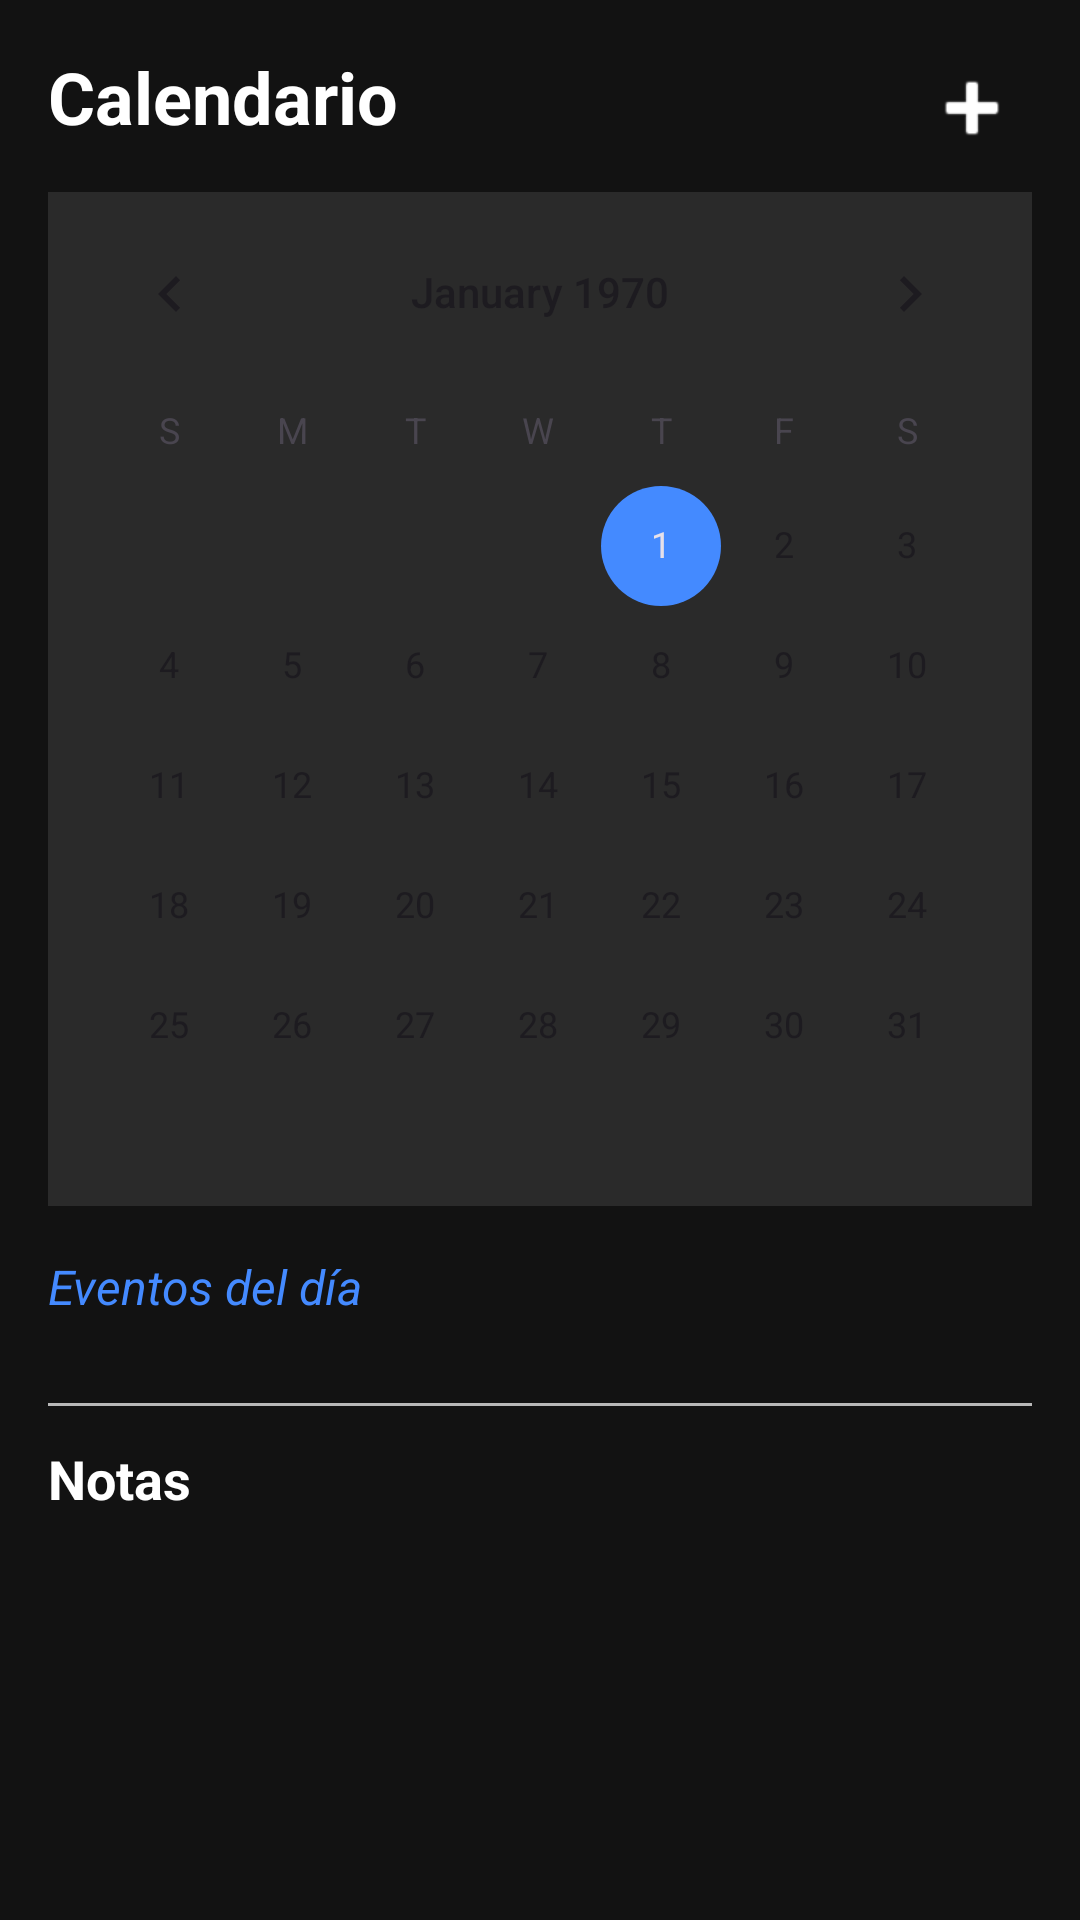

Produce the Android XML layout that renders to this screen, including the resource entries it uses.
<!-- AndroidManifest.xml: application theme Theme.NeuraMusic -->
<!-- res/layout/fragment_calendar.xml -->
<?xml version="1.0" encoding="utf-8"?>
<FrameLayout xmlns:android="http://schemas.android.com/apk/res/android"
    xmlns:app="http://schemas.android.com/apk/res-auto"
    android:id="@+id/calendar_root"
    android:layout_width="match_parent"
    android:layout_height="match_parent"
    android:background="@color/background_dark">

    
    <ScrollView
        android:id="@+id/calendar_scroll"
        android:layout_width="match_parent"
        android:layout_height="match_parent"
        android:padding="16dp"
        android:clipToPadding="false"
        android:fillViewport="true">

        <LinearLayout
            android:layout_width="match_parent"
            android:layout_height="wrap_content"
            android:orientation="vertical">

            
            <RelativeLayout
                android:layout_width="match_parent"
                android:layout_height="wrap_content"
                android:layout_marginBottom="8dp">

                <TextView
                    android:id="@+id/tv_calendar_title"
                    android:layout_width="wrap_content"
                    android:layout_height="wrap_content"
                    android:text="Calendario"
                    android:textColor="@color/text_primary"
                    android:textSize="24sp"
                    android:textStyle="bold" />

                
                <ImageButton
                    android:id="@+id/btn_add_calendar_item"
                    android:layout_width="40dp"
                    android:layout_height="40dp"
                    android:layout_alignParentEnd="true"
                    android:background="@drawable/fab_circle"
                    android:backgroundTint="@color/accent_blue"
                    android:src="@android:drawable/ic_input_add"
                    app:tint="@color/white"
                    android:contentDescription="Añadir" />

                
                <ImageButton
                    android:id="@+id/btn_add_event"
                    android:layout_width="36dp"
                    android:layout_height="36dp"
                    android:layout_alignParentTop="true"
                    android:layout_marginEnd="56dp"
                    android:layout_alignParentEnd="true"
                    android:visibility="gone"
                    android:background="@drawable/fab_circle"
                    android:backgroundTint="@color/gray"
                    android:src="@drawable/ic_event"
                    android:contentDescription="Añadir evento"
                    app:tint="@color/white" />

                
                <ImageButton
                    android:id="@+id/btn_add_note"
                    android:layout_width="36dp"
                    android:layout_height="36dp"
                    android:layout_alignParentTop="true"
                    android:layout_marginEnd="104dp"
                    android:layout_alignParentEnd="true"
                    android:visibility="gone"
                    android:background="@drawable/fab_circle"
                    android:backgroundTint="@color/gray"
                    android:src="@drawable/ic_note"
                    android:contentDescription="Añadir nota"
                    app:tint="@color/white" />
            </RelativeLayout>

            
            <CalendarView
                android:id="@+id/calendar_view"
                android:layout_width="match_parent"
                android:layout_height="wrap_content"
                android:background="@color/edittext_background_dark"
                android:layout_marginBottom="16dp" />

            
            <TextView
                android:id="@+id/tv_selected_date"
                android:layout_width="match_parent"
                android:layout_height="wrap_content"
                android:text="Eventos del día"
                android:textColor="@color/accent_blue"
                android:textSize="16sp"
                android:textStyle="italic"
                android:layout_marginBottom="8dp" />

            
            <androidx.recyclerview.widget.RecyclerView
                android:id="@+id/recycler_day_items"
                android:layout_width="match_parent"
                android:layout_height="wrap_content"
                android:nestedScrollingEnabled="false"
                android:paddingBottom="8dp" />

            
            <View
                android:layout_width="match_parent"
                android:layout_height="1dp"
                android:layout_marginTop="12dp"
                android:layout_marginBottom="12dp"
                android:background="@color/text_secondary" />

            
            <TextView
                android:layout_width="match_parent"
                android:layout_height="wrap_content"
                android:text="Notas"
                android:textColor="@color/text_primary"
                android:textStyle="bold"
                android:textSize="18sp"
                android:layout_marginBottom="8dp" />

            
            <LinearLayout
                android:id="@+id/notes_container"
                android:layout_width="match_parent"
                android:layout_height="wrap_content"
                android:orientation="vertical"
                android:paddingBottom="80dp" />
        </LinearLayout>
    </ScrollView>
</FrameLayout>
<!-- resources referenced by this layout -->
<resources>
  <color name="accent_blue">#448AFF</color>
  <color name="background_dark">#121212</color>
  <color name="edittext_background_dark">#2A2A2A</color>
  <color name="gray">#757575</color>
  <color name="text_primary">#FFFFFF</color>
  <color name="text_secondary">#B3FFFFFF</color>
  <color name="white">#FFFFFF</color>
  <!-- drawable ic_event (drawable) -->
  <vector xmlns:android="http://schemas.android.com/apk/res/android"
      android:width="24dp"
      android:height="24dp"
      android:viewportWidth="24"
      android:viewportHeight="24">
    <path
        android:fillColor="#FFFFFF"
        android:pathData="M19,3h-1V1h-2v2H8V1H6v2H5c-1.11,0 -2,0.89 -2,2v14c0,1.1 0.89,2 2,2h14c1.1,0 2,-0.9 2,-2V5c0,-1.11 -0.9,-2 -2,-2zM19,19H5V8h14v11zM7,10h5v5H7v-5z" />
  </vector>
  <!-- drawable ic_note (drawable) -->
  <vector xmlns:android="http://schemas.android.com/apk/res/android"
      android:width="24dp"
      android:height="24dp"
      android:viewportWidth="24"
      android:viewportHeight="24">
    <path
        android:fillColor="#FFFFFF"
        android:pathData="M21,3H3c-1.1,0 -2,0.9 -2,2v14c0,1.1 0.9,2 2,2h18c1.1,0 2,-0.9 2,-2V5c0,-1.1 -0.9,-2 -2,-2zM21,19H3V5h18v14zM5,7h14v2H5V7zm0,4h9v2H5v-2zm0,4h6v2H5v-2z" />
  </vector>
  <style name="Theme.NeuraMusic" parent="Theme.Material3.DayNight.NoActionBar">
          <item name="colorPrimary">@color/primary</item>
          <item name="colorPrimaryDark">@color/primary_dark</item>
          <item name="colorAccent">@color/accent_blue</item>
          <item name="android:windowBackground">@color/background_dark</item>
          <item name="colorSurface">@color/surface_dark</item>
          <item name="colorOnSurface">@color/text_primary</item>
          <item name="colorOnSurfaceVariant">@color/text_secondary</item>
          <item name="colorOutline">@color/divider</item>
  
          
          <item name="textAppearanceHeadline1">@style/TextAppearance.NeuraMusic.Headline</item>
          <item name="textAppearanceBody1">@style/TextAppearance.NeuraMusic.Body</item>
          <item name="textAppearanceSubtitle1">@style/TextAppearance.NeuraMusic.Link</item>
      </style>
  <color name="primary">#2196F3</color>
  <color name="primary_dark">#1976D2</color>
  <color name="surface_dark">#1E1E1E</color>
  <color name="divider">#1FFFFFFF</color>
  <style name="TextAppearance.NeuraMusic.Headline" parent="TextAppearance.MaterialComponents.Headline5">
          <item name="fontFamily">@font/titulo_moderno</item> 
          <item name="android:textStyle">bold</item>
          <item name="android:textColor">@color/text_primary</item>
          <item name="android:textSize">24sp</item>
      </style>
  <style name="TextAppearance.NeuraMusic.Body" parent="TextAppearance.MaterialComponents.Body1">
          <item name="fontFamily">@font/texto_sutil</item> 
          <item name="android:textColor">@color/text_secondary</item>
          <item name="android:textSize">16sp</item>
      </style>
  <style name="TextAppearance.NeuraMusic.Link" parent="TextAppearance.MaterialComponents.Body1">
          <item name="fontFamily">@font/texto_sutil</item>
          <item name="android:textColor">@color/link_blue</item>
          <item name="android:textStyle">italic</item>
  
      </style>
  <color name="link_blue">#64B5F6</color>
</resources>
